2-way image classification set "Backend" from GitHub (SreeRishikaAlahari/Cardiovascular-Disease-Prediction); label vocabulary: no cardiovascular disease, cardiovascular disease.

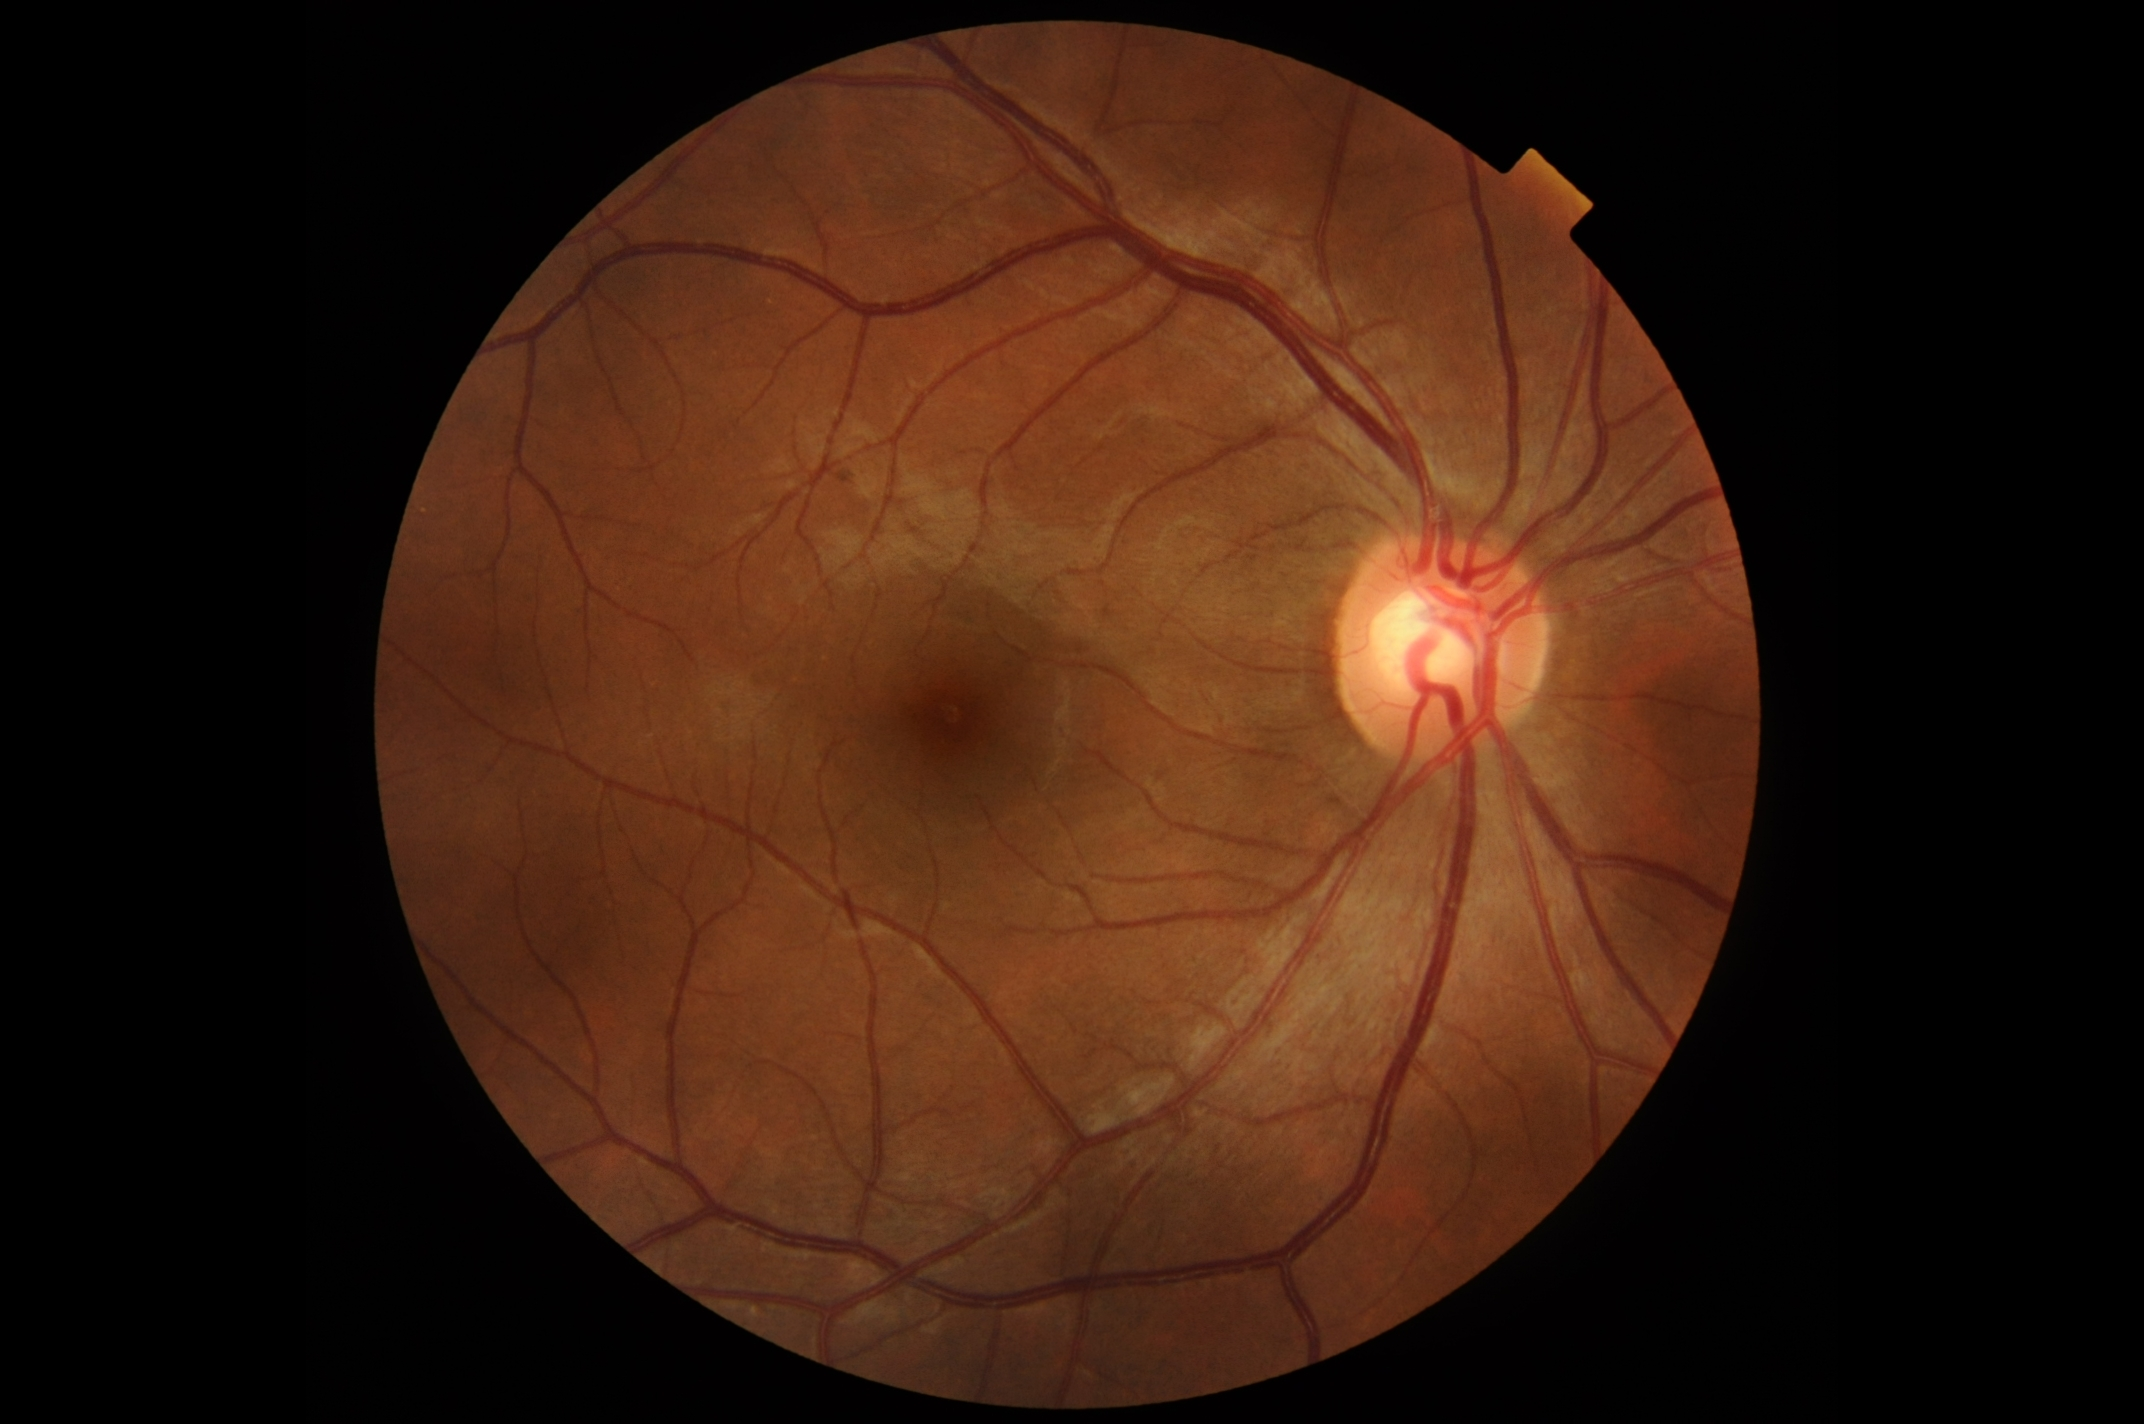
Label: cardiovascular disease

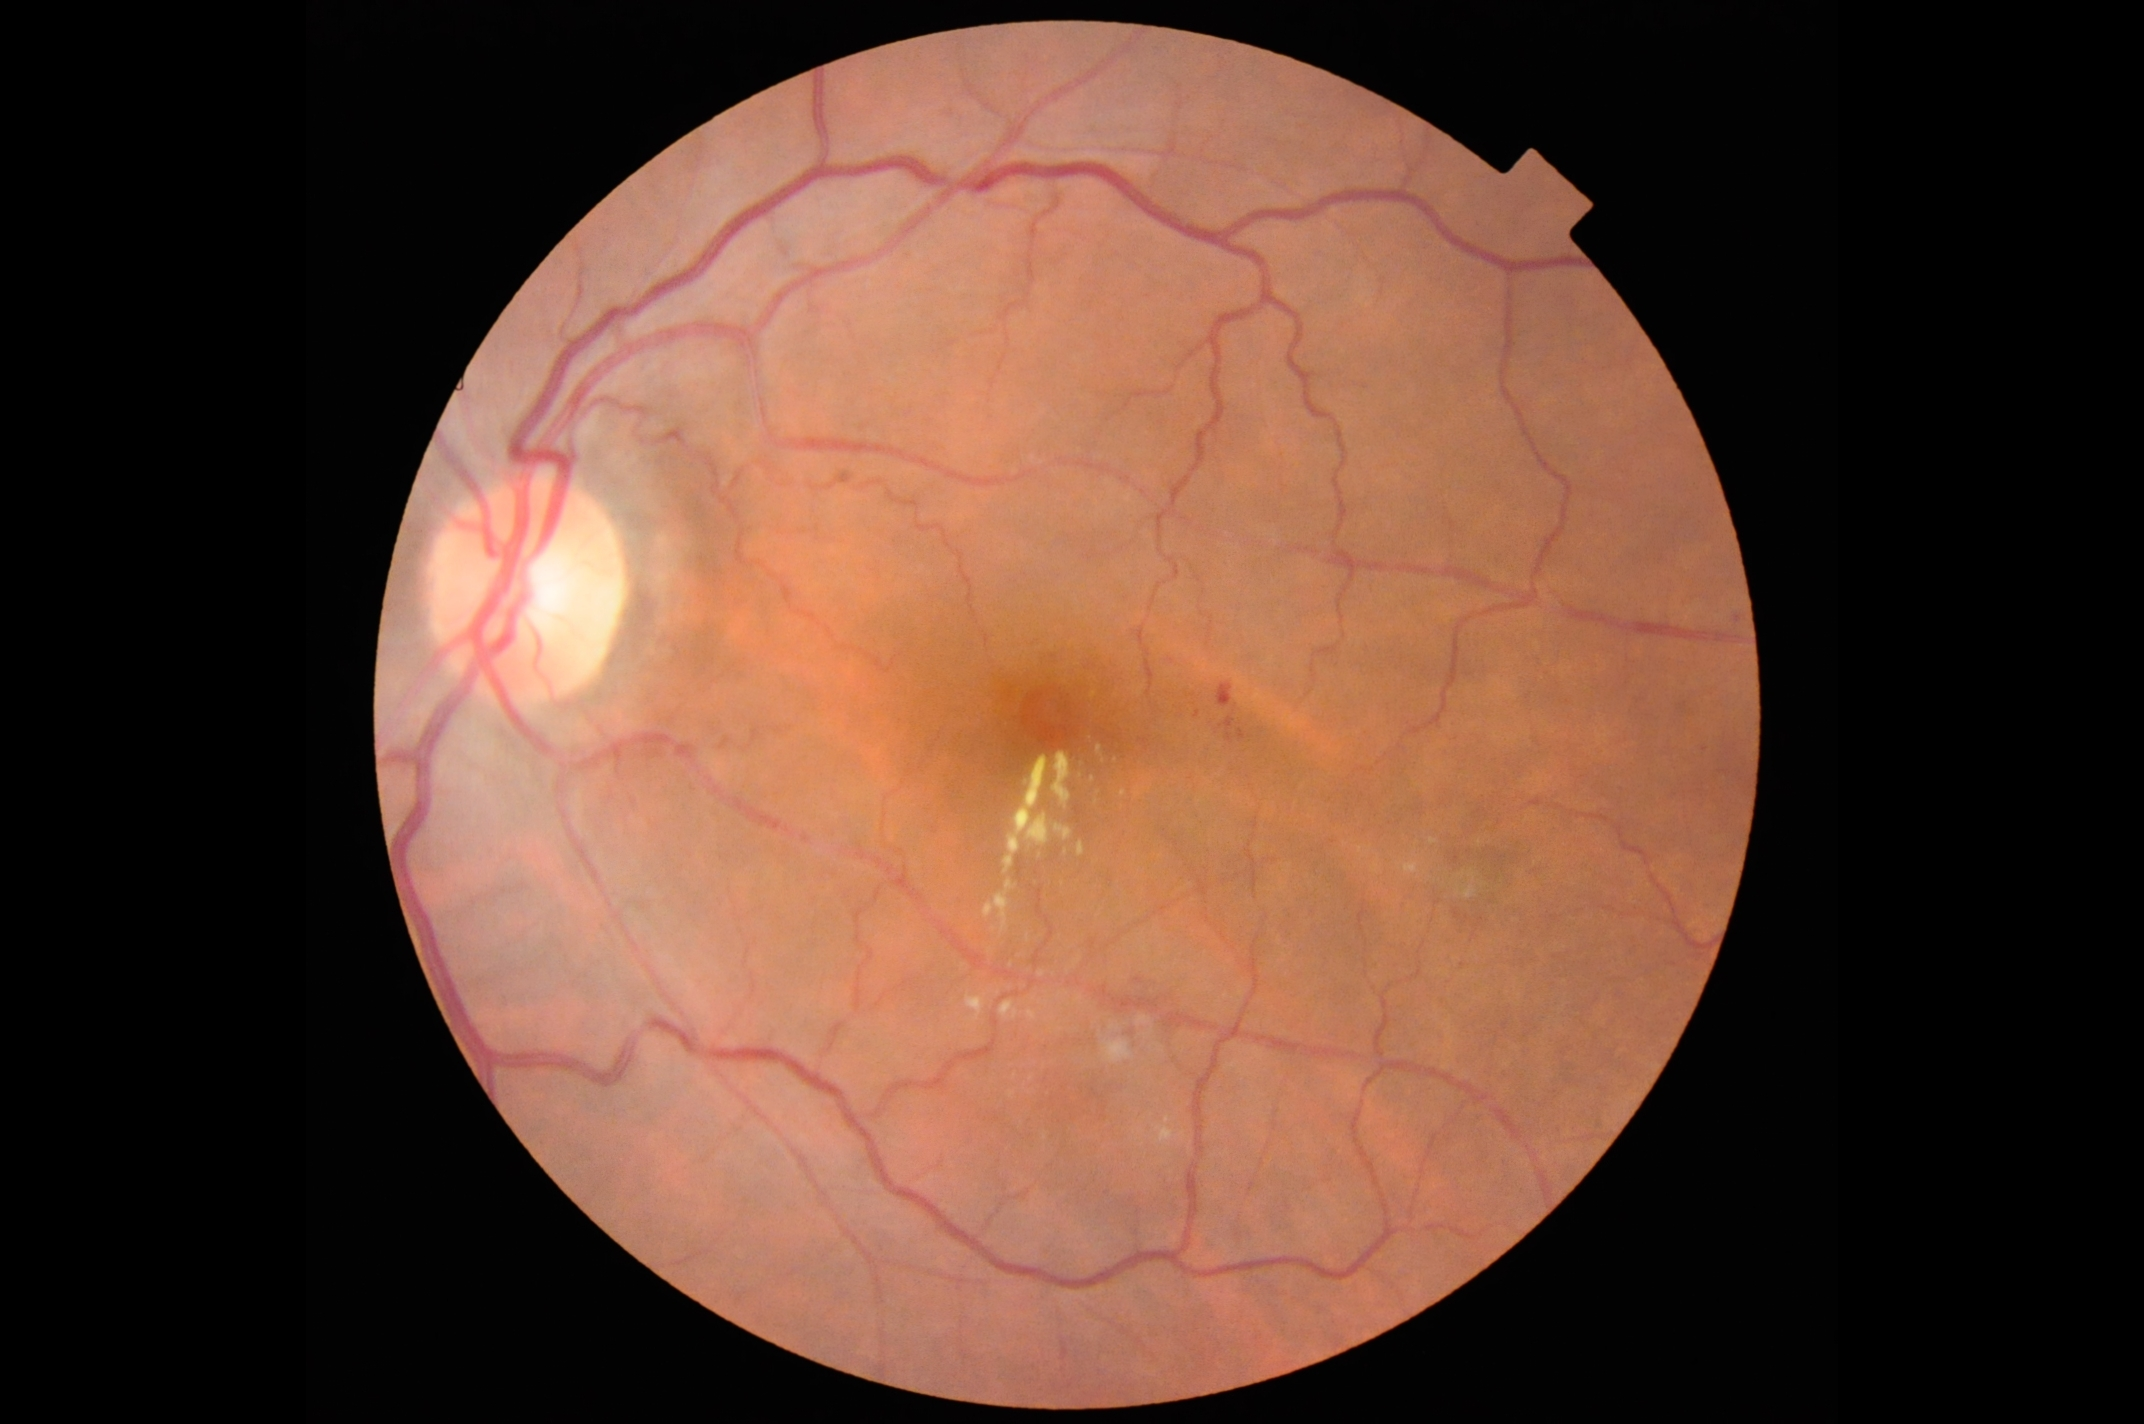
Label: no cardiovascular disease

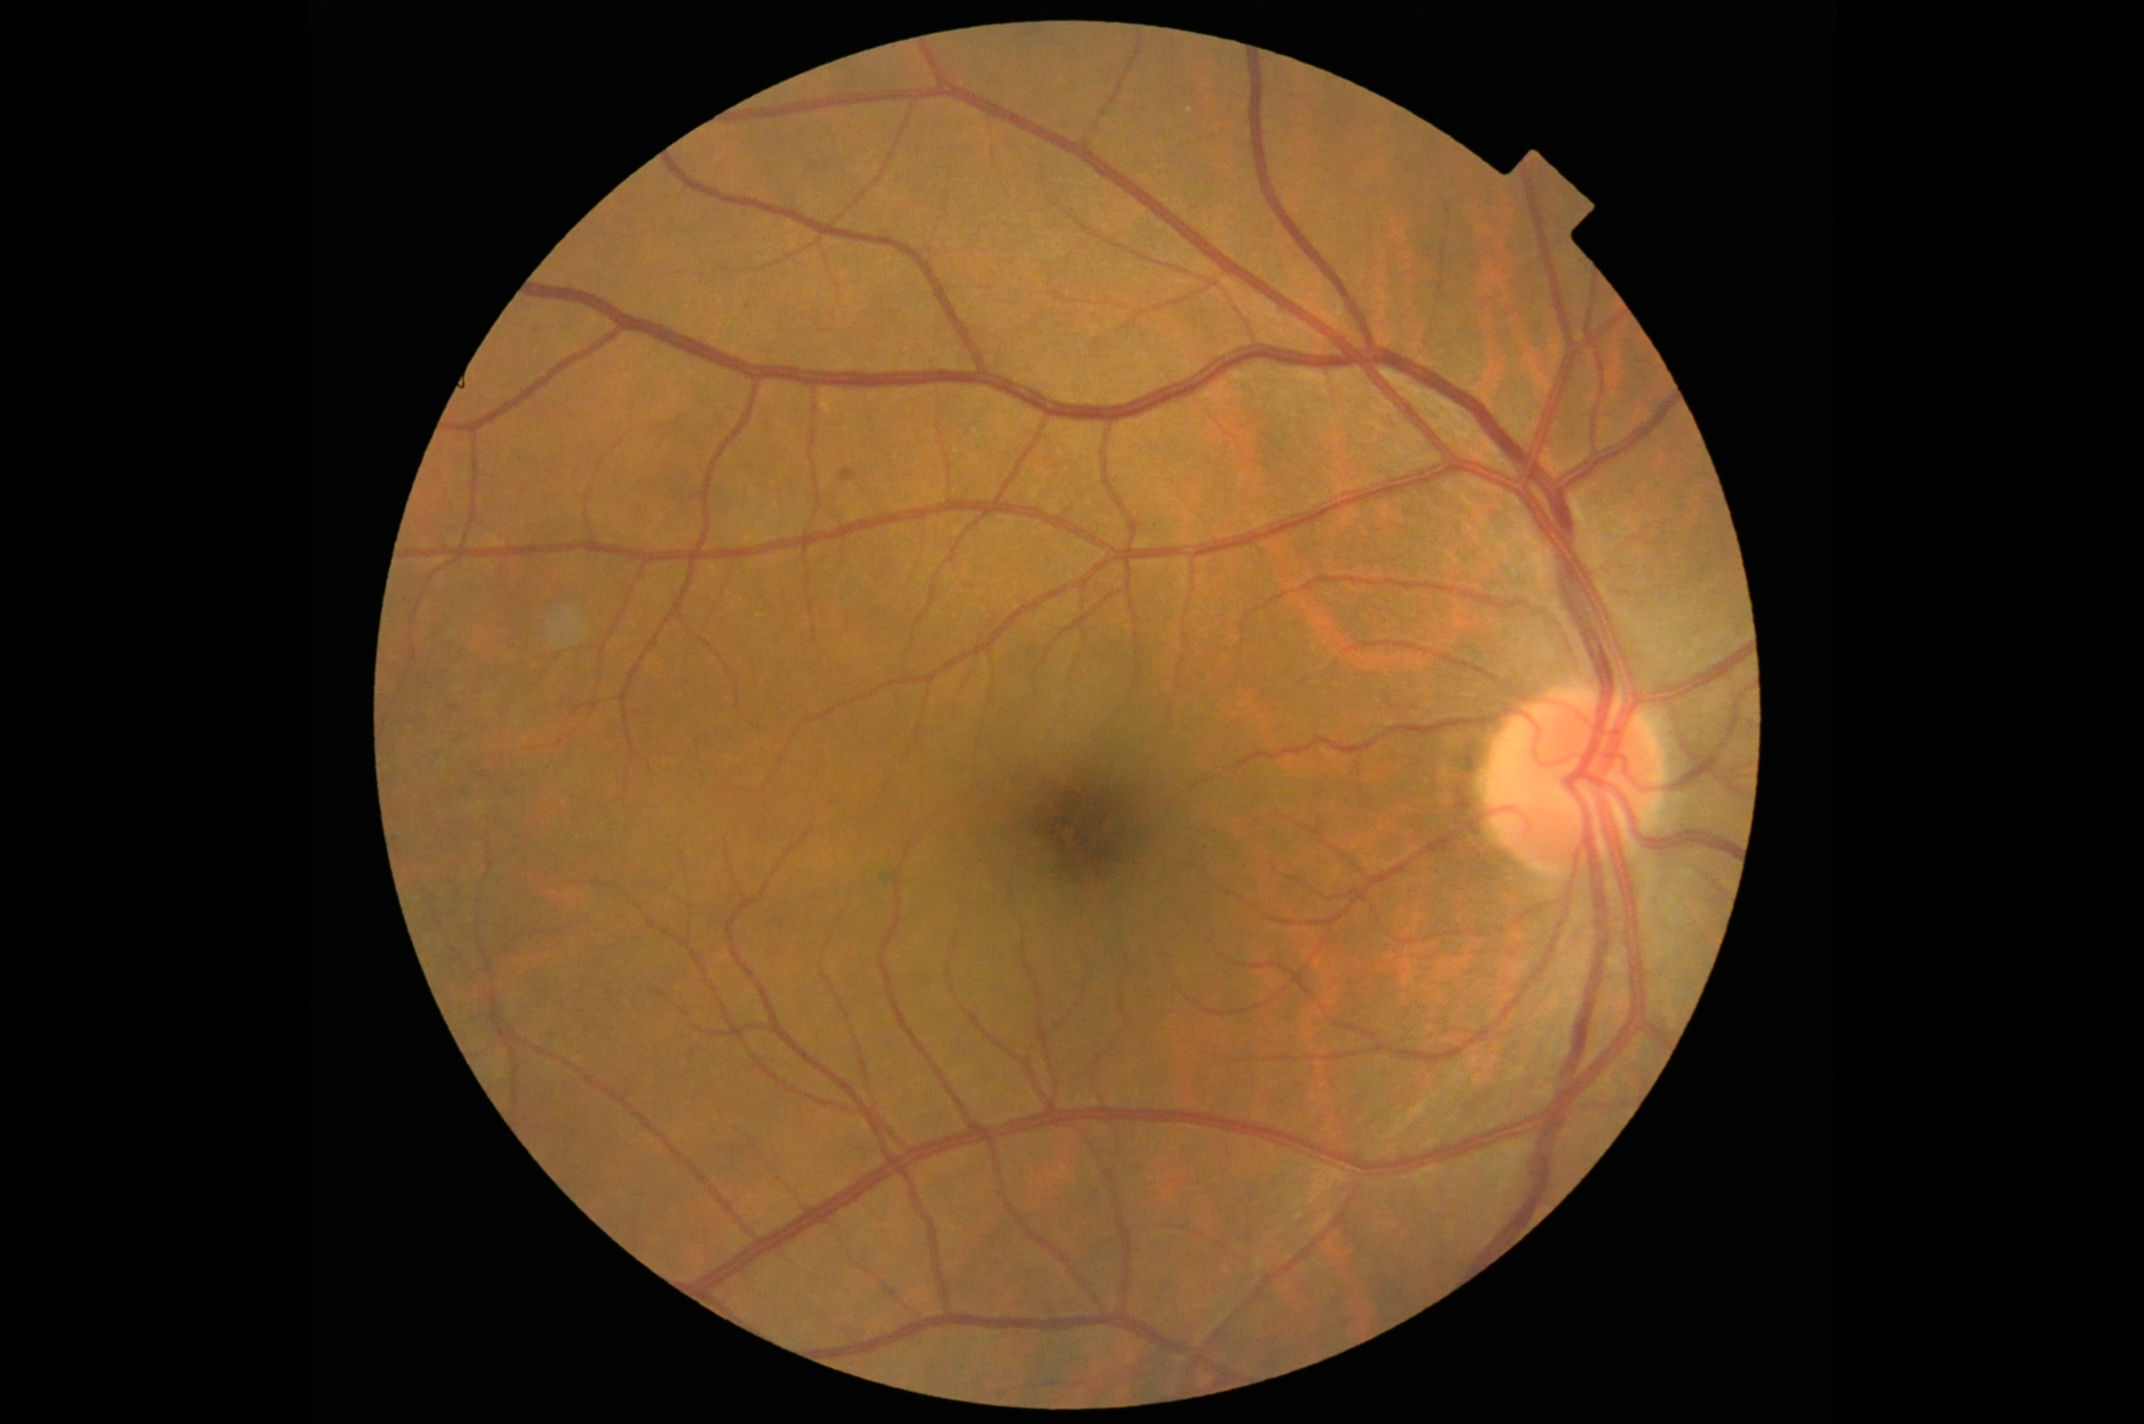
Label: cardiovascular disease

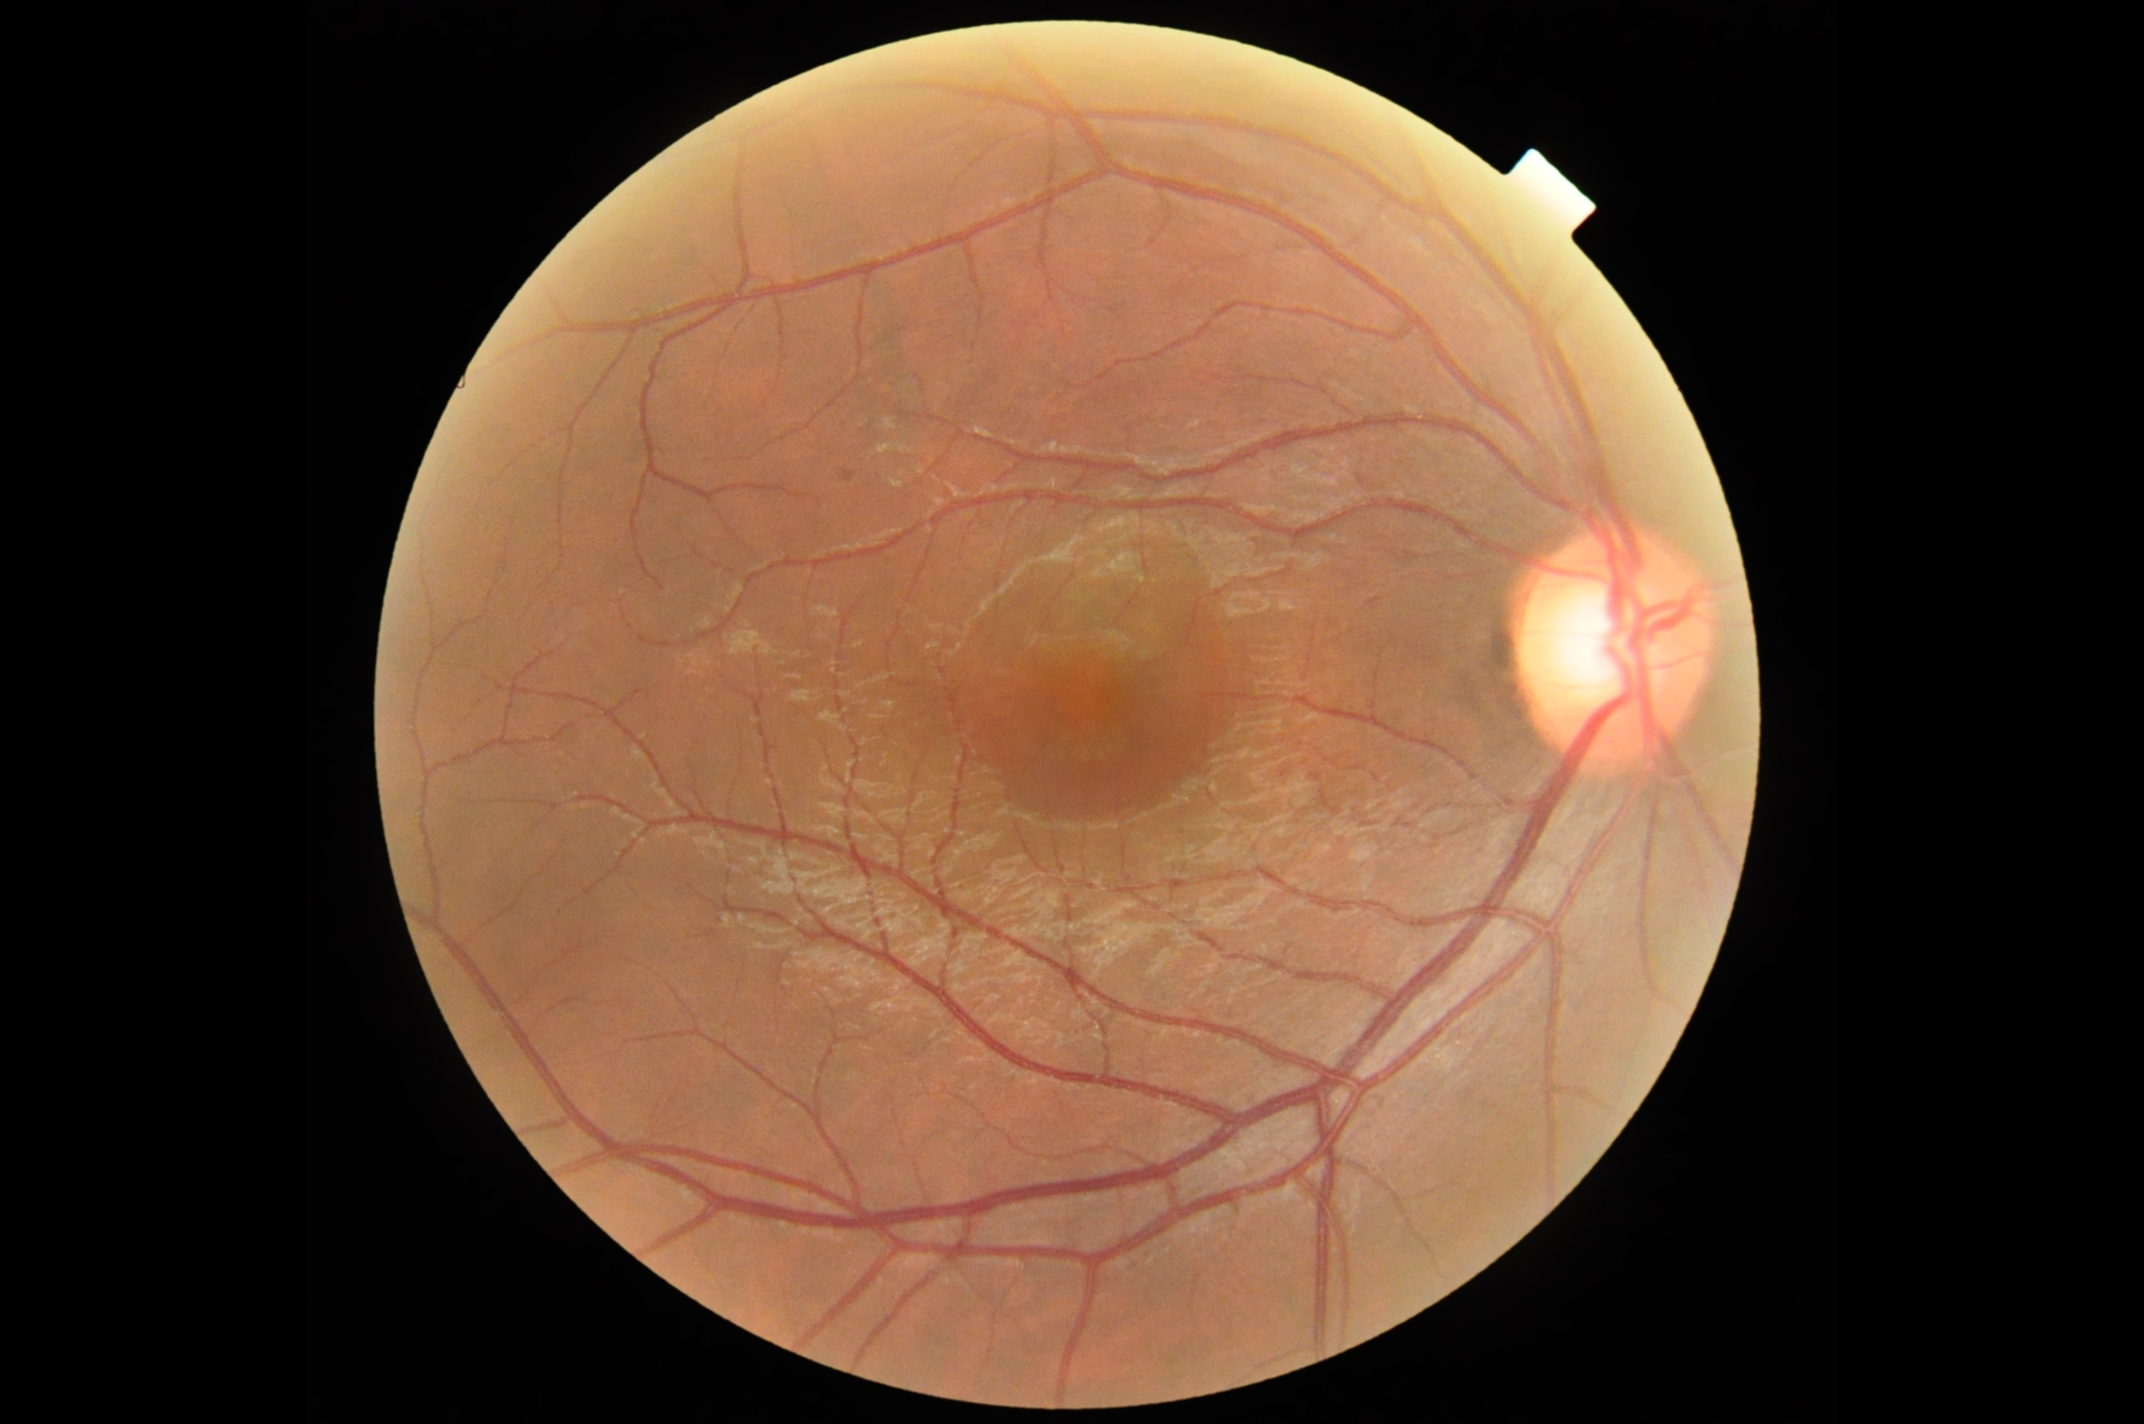
Label: no cardiovascular disease

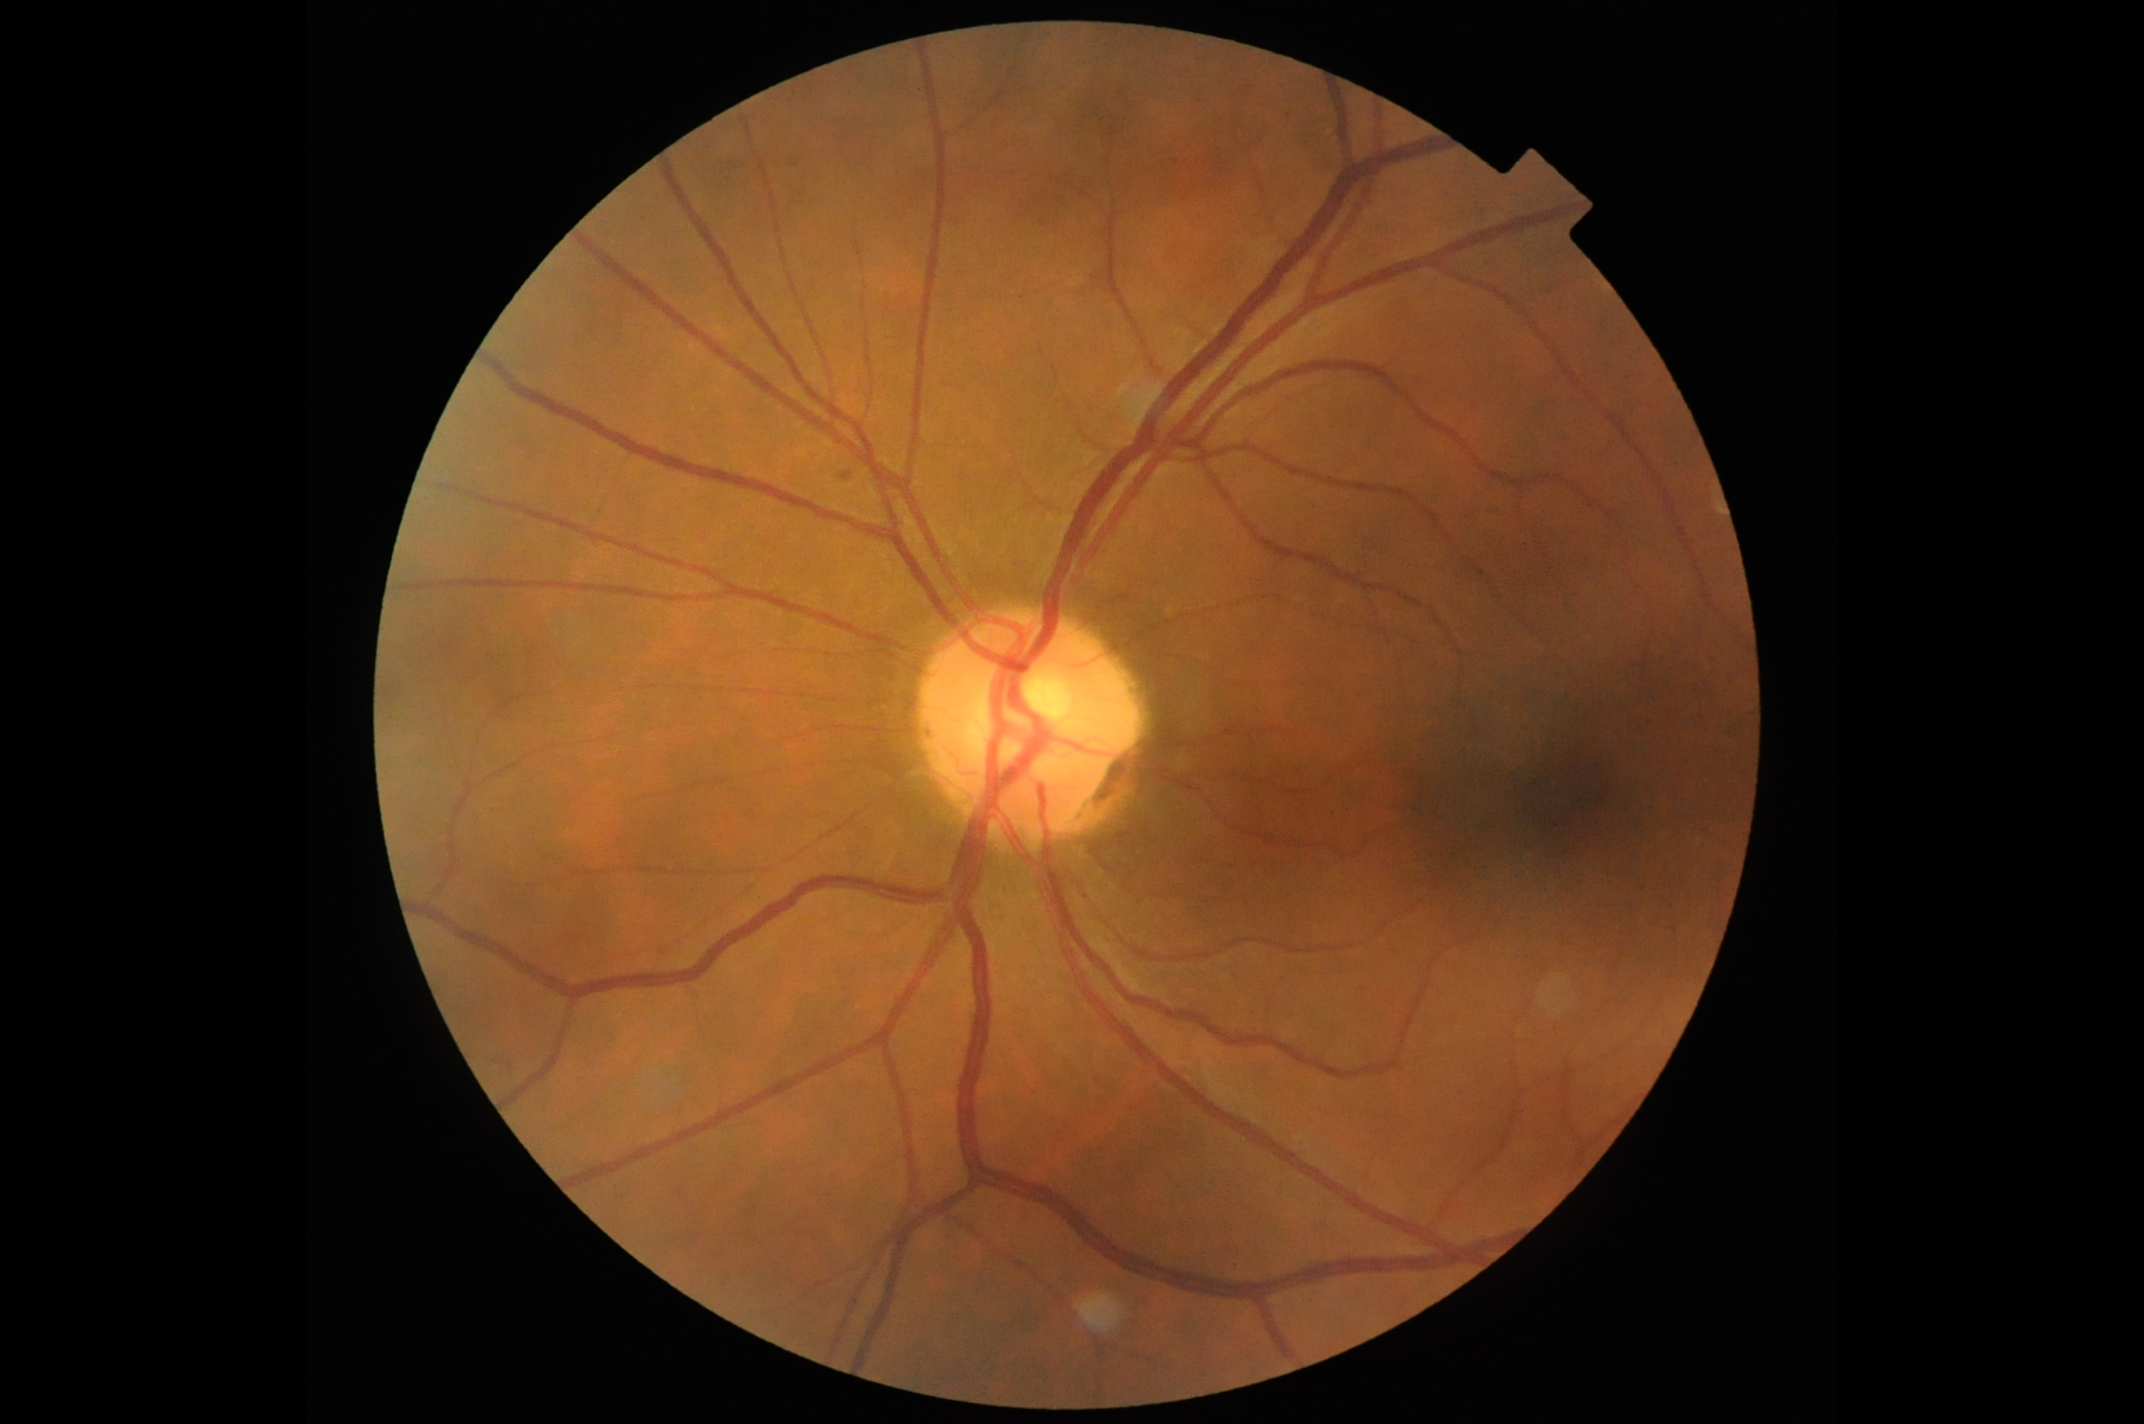
Label: cardiovascular disease

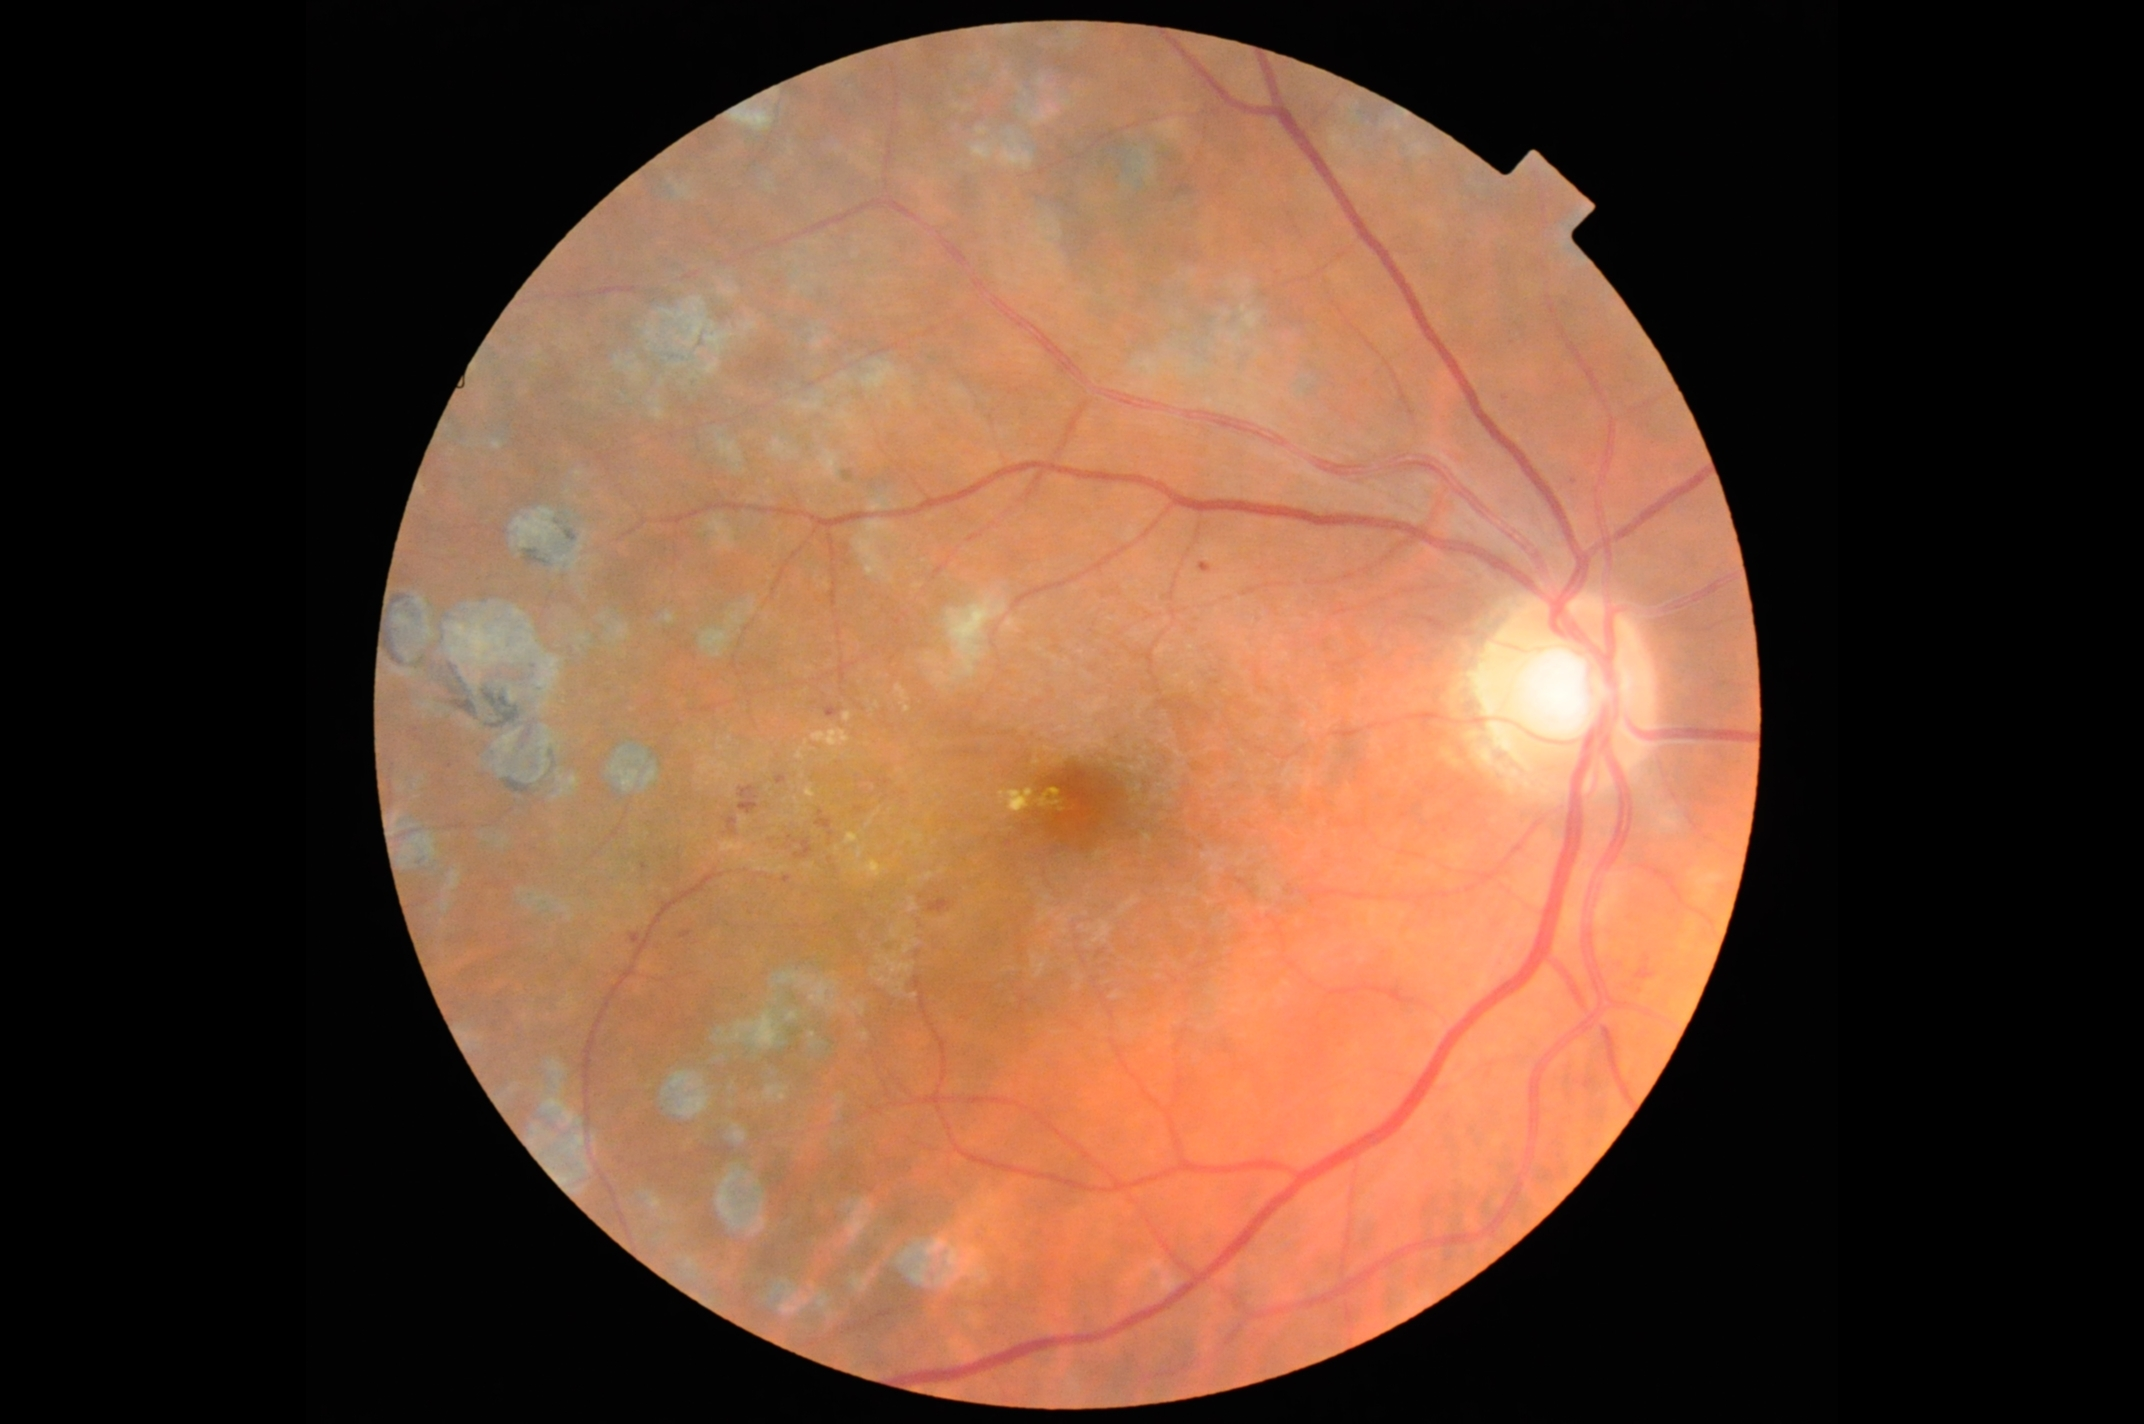
Label: no cardiovascular disease
